Run: headless pygame with SDL's dummy video driver; simulated clock (each Clock.tick advances the game by its frame time, no real sleeping); random seed 0; keys injected as events and as key.get_pressed() state; no mouse input.
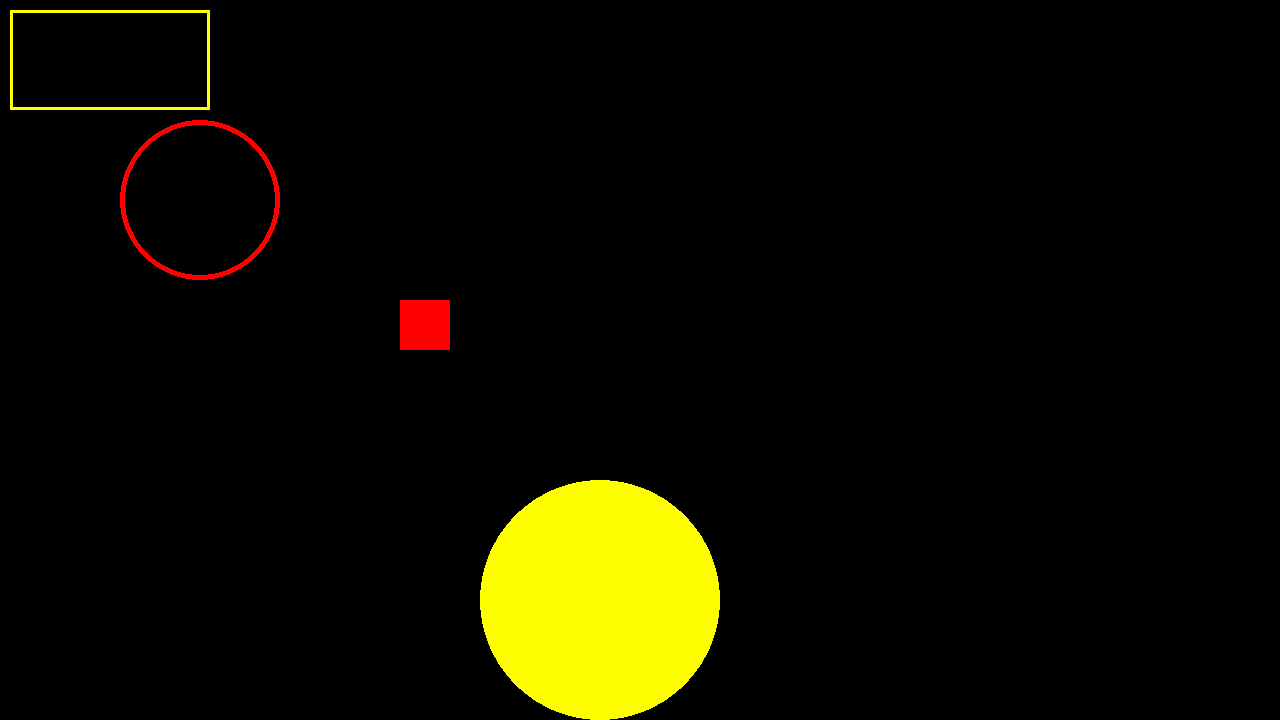
Frame 1 of 4 · flips 1–60 · no input
Frame 2 of 4 · flips 61–180 · tapped SPACE, RETURN · held RIGHT (→), D · screen unchanged from frame 1, image omitted
Frame 3 of 4 · flips 181–300 · held DOWN (↓), S · screen unchanged from frame 2, image omitted
Frame 4 of 4 · flips 301–420 · held LEFT (←), A, UP (↑), W · screen unchanged from frame 3, image omitted

The pygame program that drew these frames:

import pygame

pygame.init()
tela = pygame.display.set_mode((1280, 720))

#Colors
amarelo = (255, 255, 0)
vermelho = (255, 0, 0)

# Squad Args: screen, color, position, fill
pygame.draw.rect(tela, amarelo, (10,10,200,100), 3)
pygame.draw.rect(tela, vermelho, (400,300,50,50))

#Circle Args: screen, color, position, raio, fill
pygame.draw.circle(tela, vermelho, (200,200), 80, 5)
pygame.draw.circle(tela, amarelo, (600,600), 120, 120)


finish = False
while not finish:

    #atualiza 
    pygame.display.update()

    #checar os eventos do mouse
    for event in pygame.event.get():
        if event.type == pygame.QUIT:
            finish = True

pygame.display.quit()
pygame.quit()
